Labelled photos from "splits", an image-classification folder in mtnsosa/calisificador-hortalizas. The possible labels are: brocoli, col, lechuga.

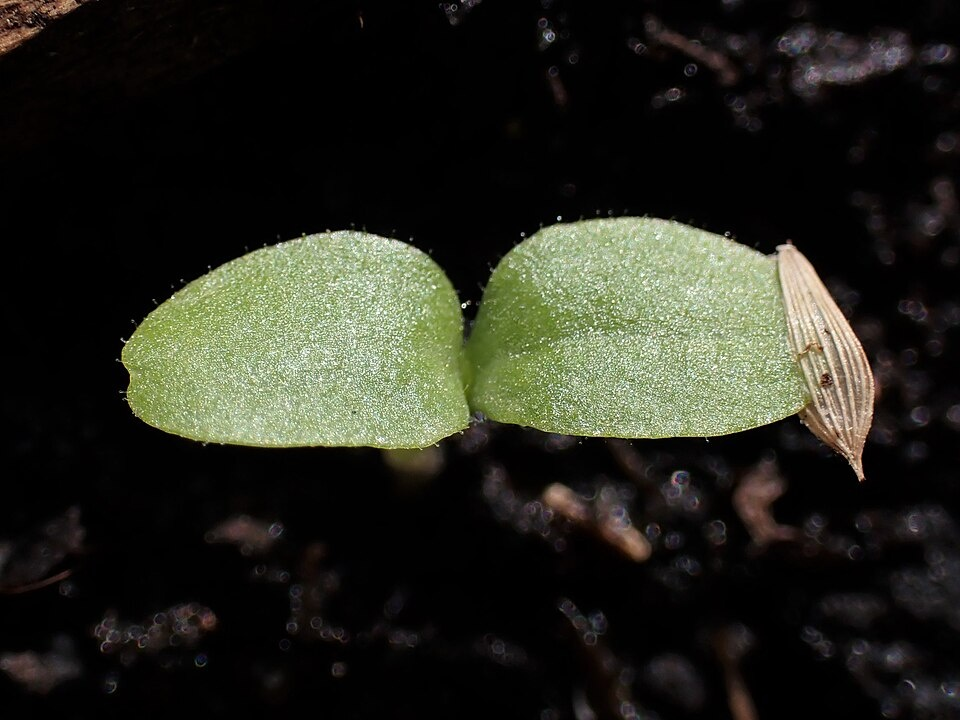
Label: lechuga

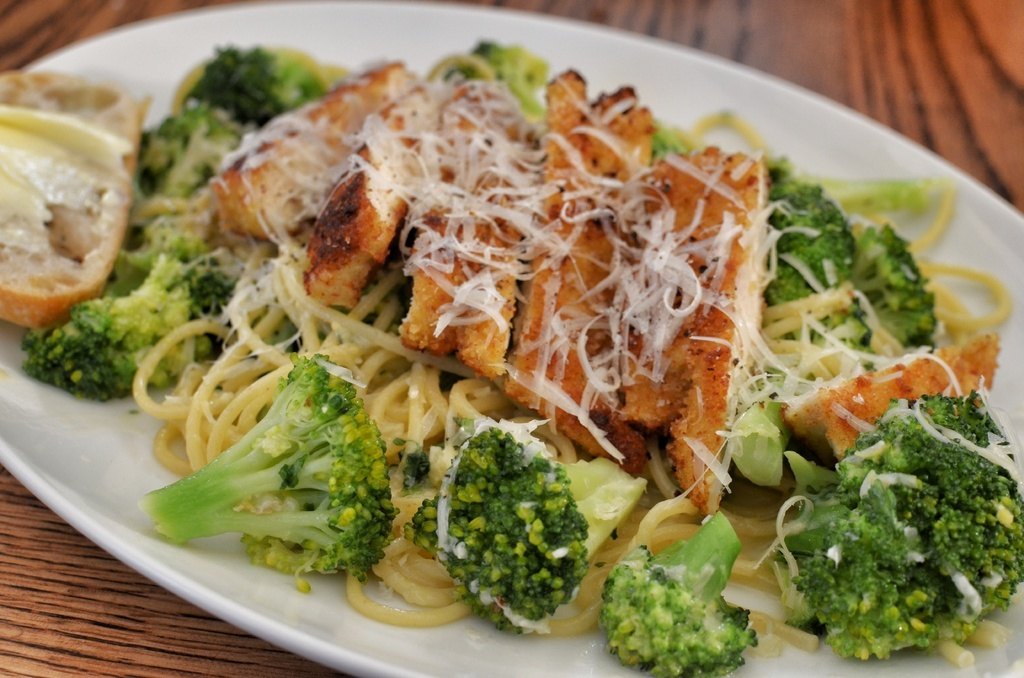
Label: brocoli

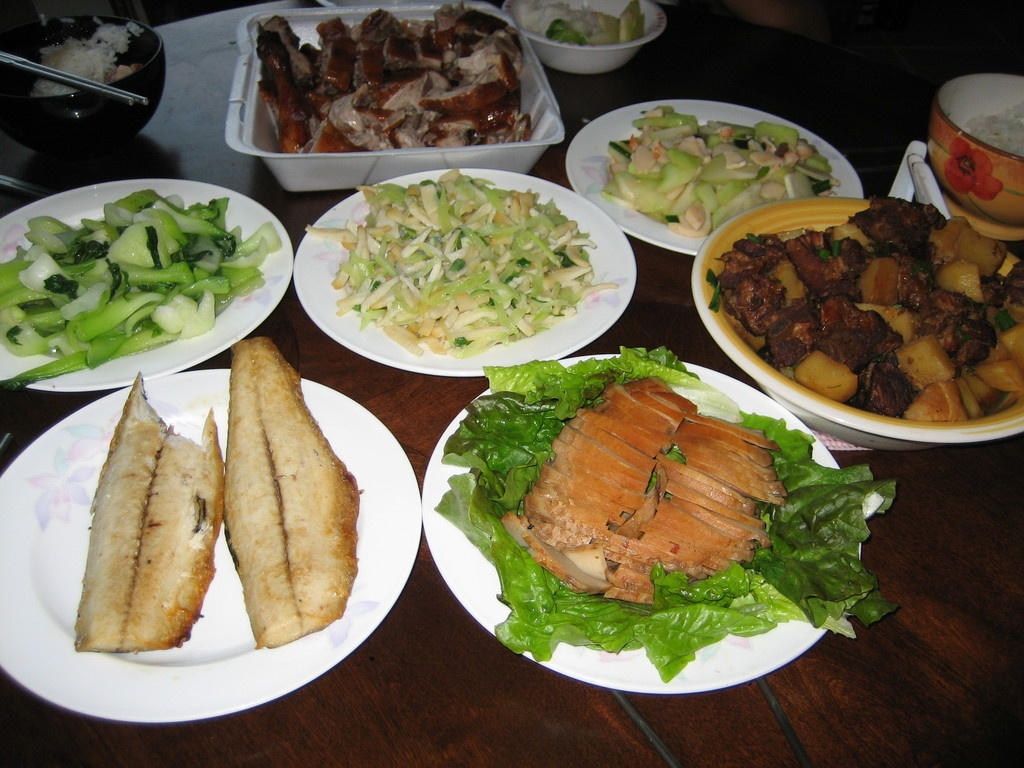
Label: col

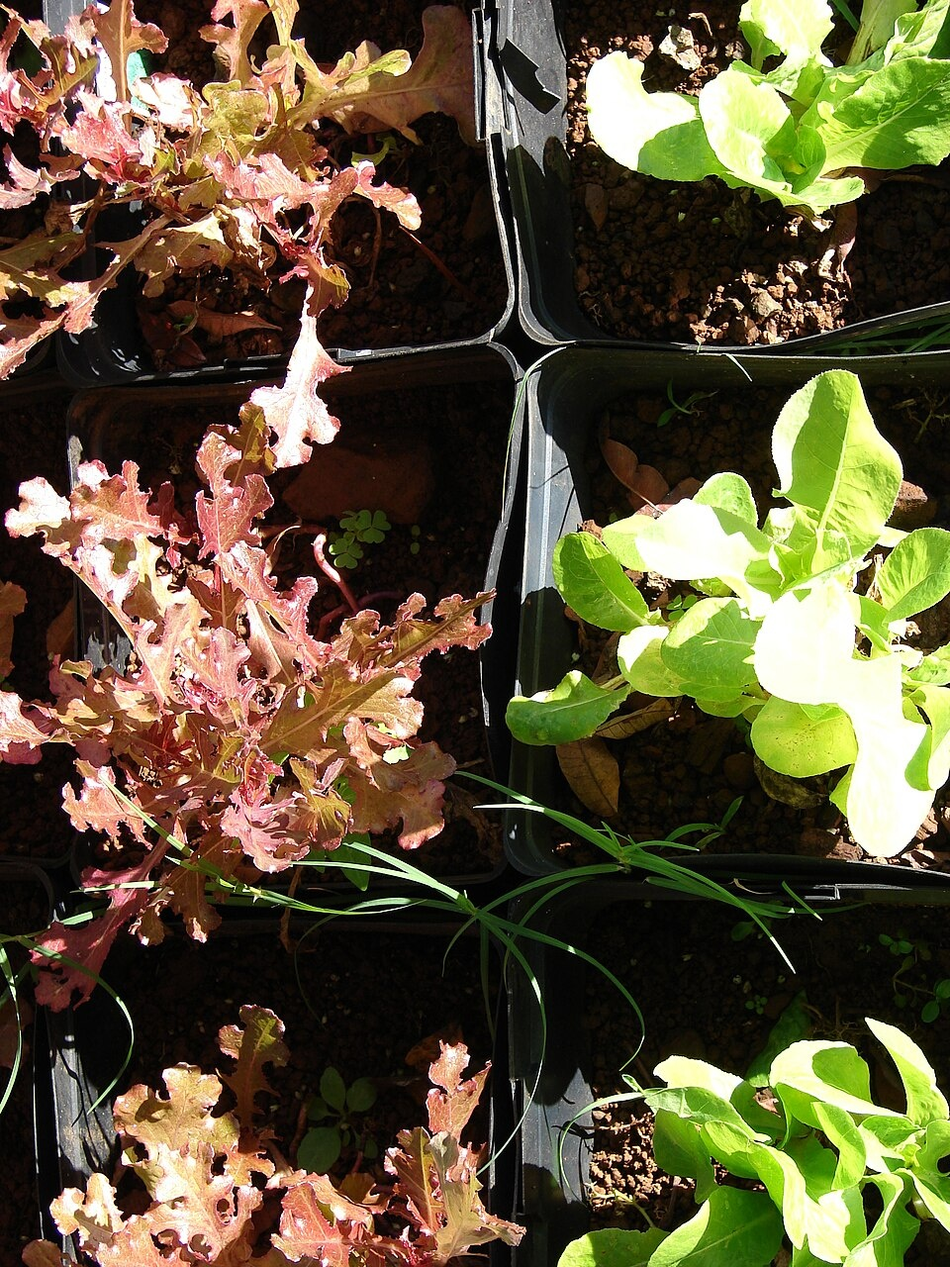
Label: lechuga

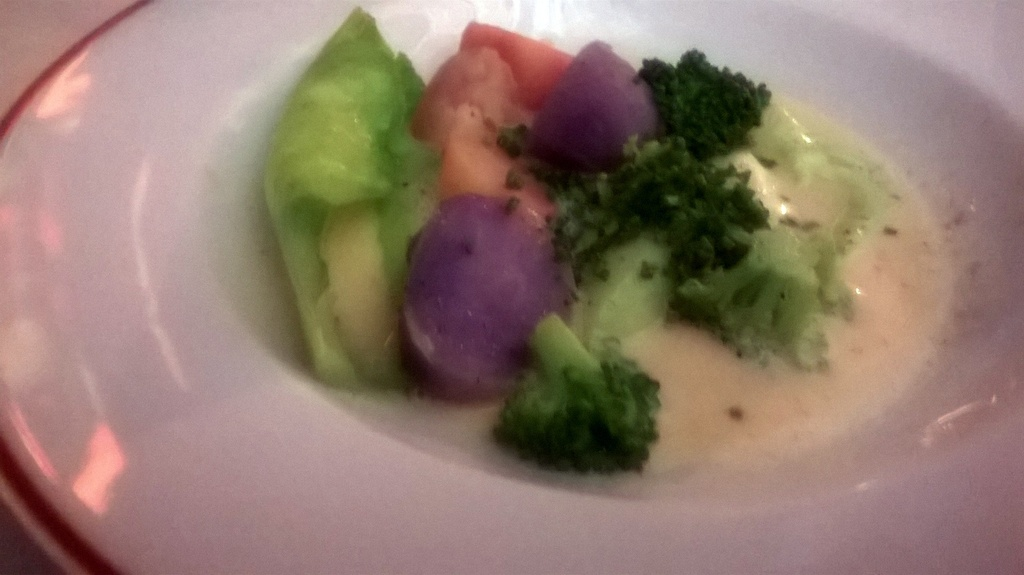
Label: brocoli

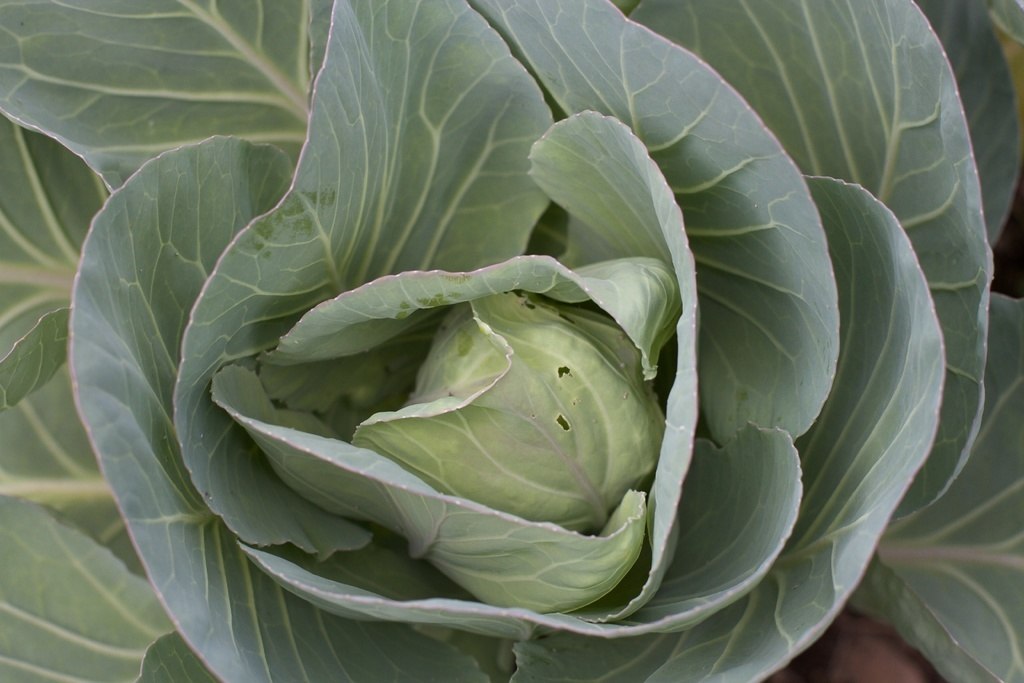
Label: col
